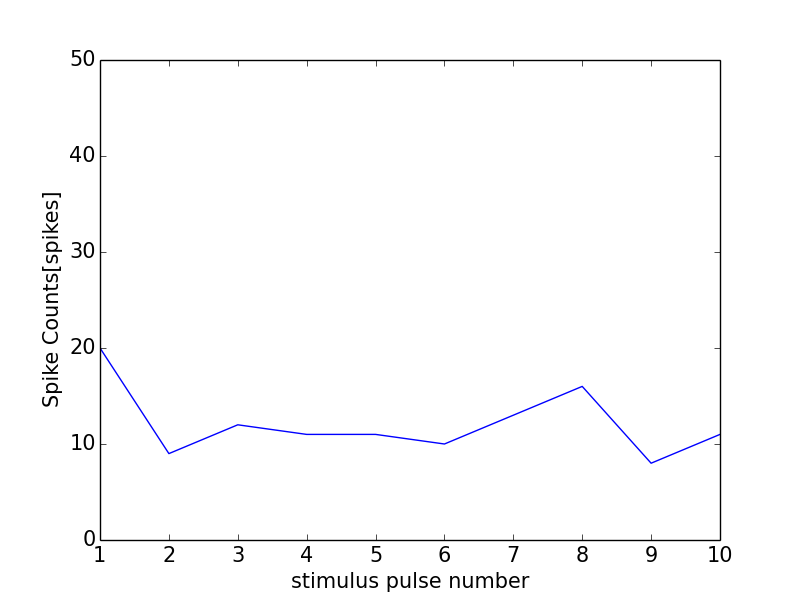

Values plotted in this chart, from the file beside it:
0, 0.0
0, 0
1, 20
2, 9
3, 12
4, 11
5, 11
6, 10
7, 13
8, 16
9, 8
10, 11
11, 0
